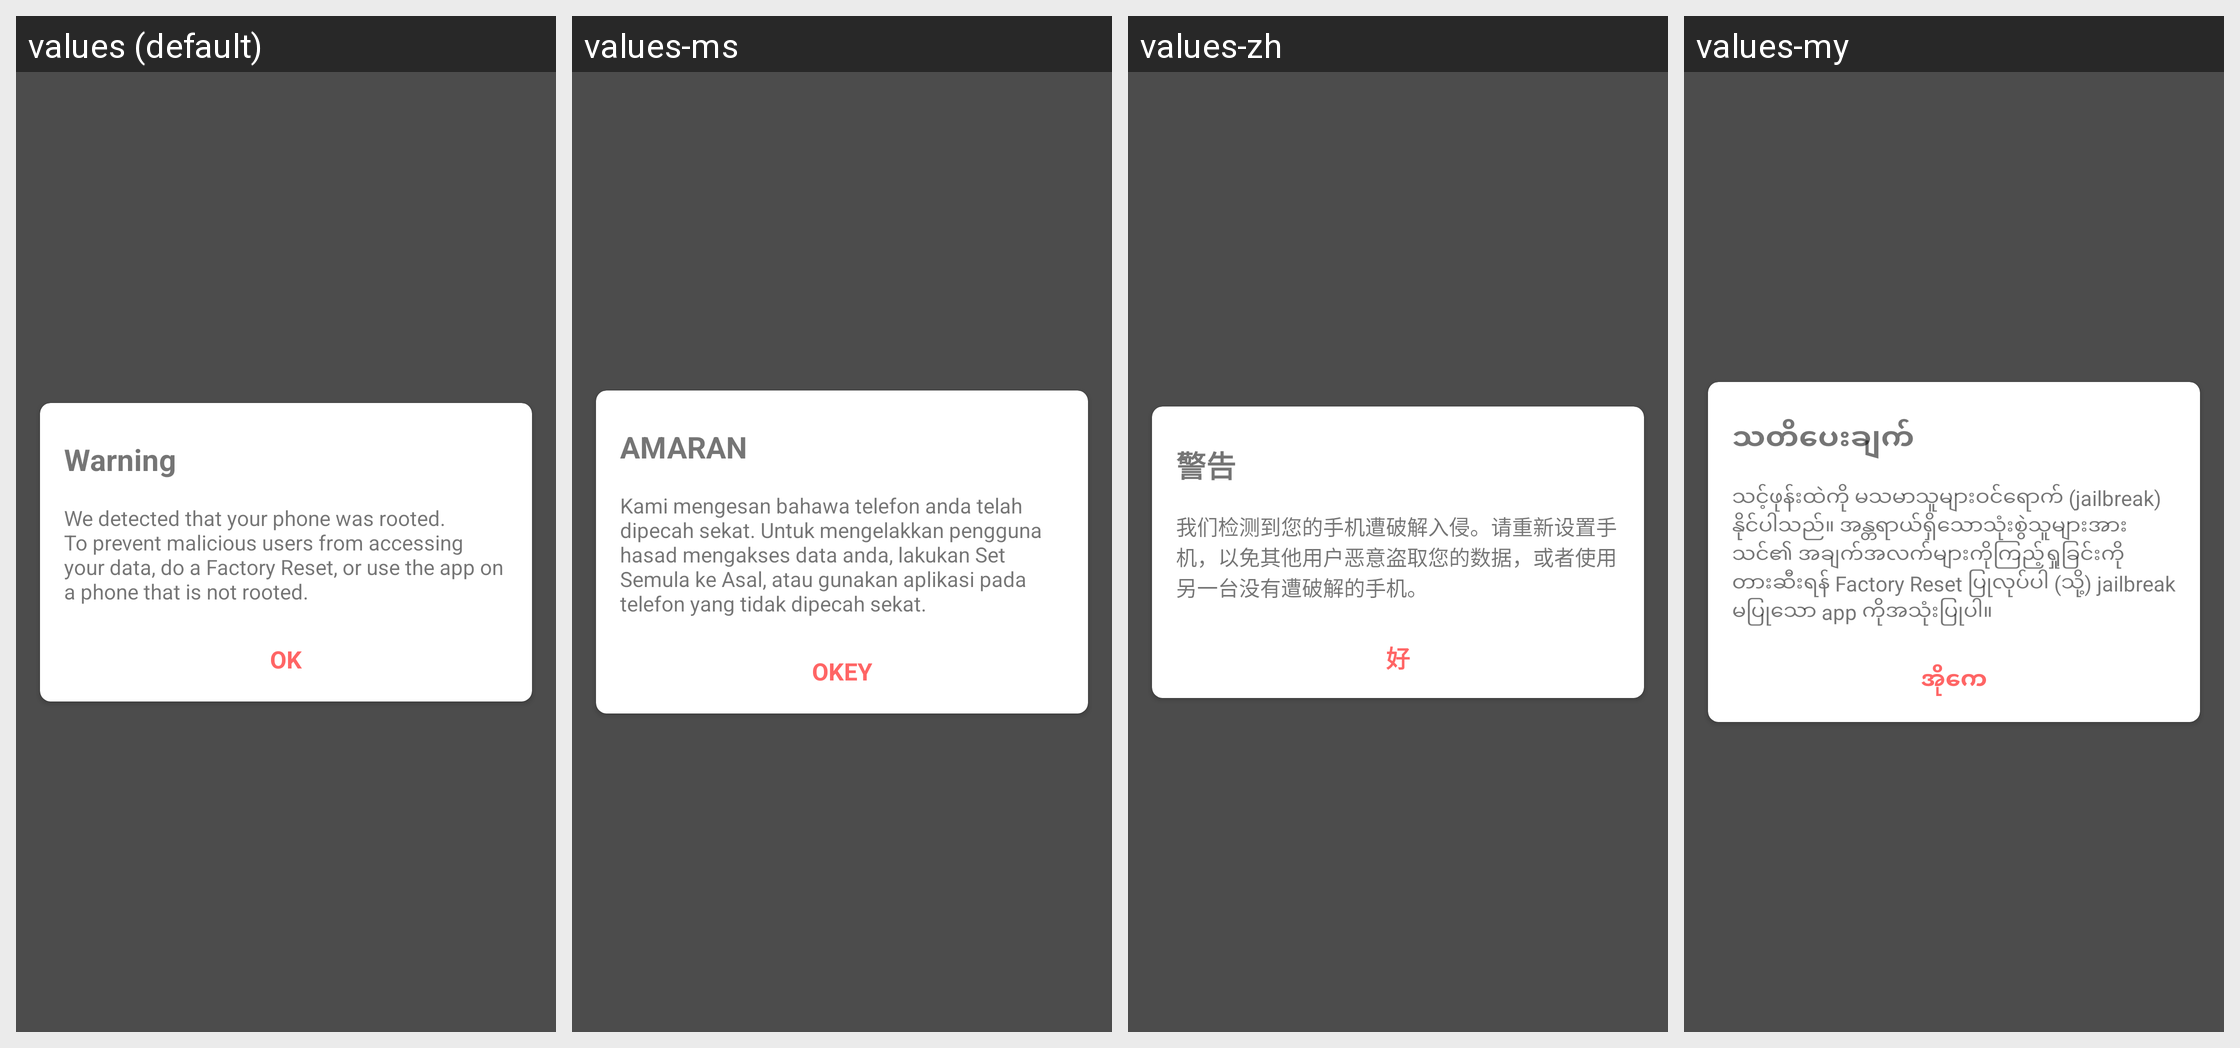

For this localized Android screen grid, give each drawn string resource with its value in every locale shown.
Android screen res/layout/fragment_dialog_is_jailbroken.xml rendered under 4 locales, left to right: values (default), values-ms, values-zh, values-my. Device: Nexus 5 (rendered at 1080×1920; each locale shown at half size, 540×960, under a caption strip naming it); theme AppTheme.NoActionBar.
Other locales in the repository, not shown: values-bn, values-hi, values-ta, values-th.
Strings drawn on this screen, with the default value and each locale's value (text and hints the layout hard-codes, and strings that could not be matched under every locale, appear in the picture but are not listed):

ok
  values: OK
  values-ms: OKEY
  values-zh: 好
  values-my: အိုကေ

rooted
  values: We detected that your phone was rooted. 
      To prevent malicious users from accessing your data, do a Factory Reset, or use the app on a phone that is not rooted.
  values-ms: Kami mengesan bahawa telefon anda telah dipecah sekat. Untuk mengelakkan pengguna hasad mengakses data anda, lakukan Set Semula ke Asal, atau gunakan aplikasi pada telefon yang tidak dipecah sekat.
  values-zh: 我们检测到您的手机遭破解入侵。请重新设置手机，以免其他用户恶意盗取您的数据，或者使用另一台没有遭破解的手机。
  values-my: သင့်ဖုန်းထဲ​​ကို မသမာသူများဝင်ရောက် (jailbreak) နိုင်ပါသည်။ အန္တရာယ်ရှိသောသုံးစွဲသူများအားသင်၏ အချက်အလက်များကိုကြည့်ရှုခြင်းကိုတားဆီးရန် Factory Reset ပြုလုပ်ပါ (သို့) jailbreak မပြုသော app ကိုအသုံးပြုပါ။

warning
  values: Warning
  values-ms: AMARAN
  values-zh: 警告
  values-my: သတိပေးချက်
